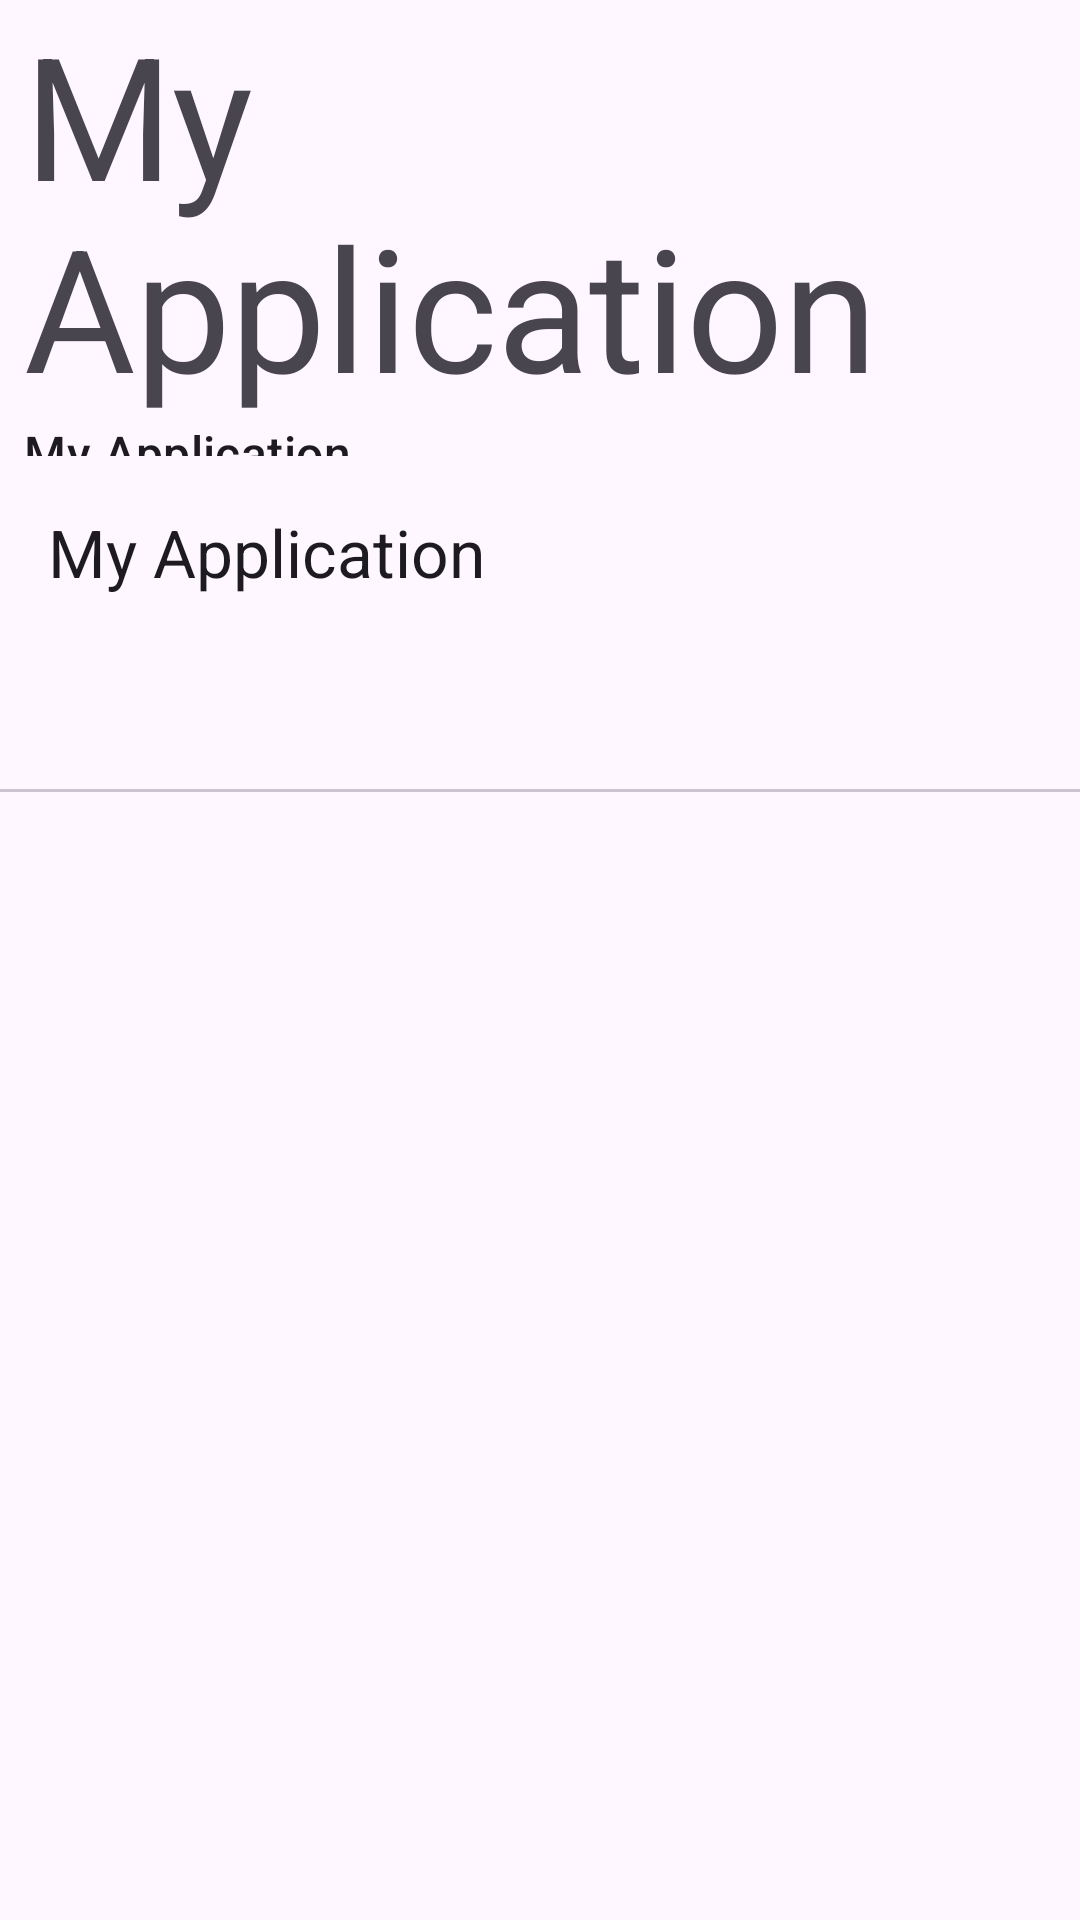

Layout XML and referenced resources for this Android screen:
<!-- AndroidManifest.xml: application theme Theme.MyApplication -->
<!-- res/layout/layout_appbar.xml -->
<?xml version="1.0" encoding="utf-8"?>
<com.google.android.material.appbar.AppBarLayout xmlns:android="http://schemas.android.com/apk/res/android"
    android:layout_width="match_parent"
    android:layout_height="wrap_content"
    xmlns:app="http://schemas.android.com/apk/res-auto">


<com.google.android.material.appbar.CollapsingToolbarLayout
    style="?attr/collapsingToolbarLayoutLargeStyle"
    android:id="@+id/collapsing_toolbar_layout"
    android:layout_width="match_parent"
    app:layout_scrollEffect="compress"
    android:layout_height="?attr/collapsingToolbarLayoutLargeSize"
    app:layout_scrollFlags="scroll|exitUntilCollapsed|snap">

    
    <include layout="@layout/layout_stats"/>

</com.google.android.material.appbar.CollapsingToolbarLayout>


<com.google.android.material.appbar.MaterialToolbar
    android:layout_width="match_parent"
    android:layout_height="?attr/actionBarSize"
    android:id="@+id/toolbar"
    app:layout_scrollFlags="scroll|enterAlways|snap"
    app:title="@string/app_name"/>


<com.google.android.material.tabs.TabLayout
    android:id="@+id/tab_layout"
    android:layout_width="match_parent"
    android:layout_height="wrap_content"
    app:tabMode="scrollable"/>

</com.google.android.material.appbar.AppBarLayout>
<!-- res/layout/layout_stats.xml (included above) -->
<?xml version="1.0" encoding="utf-8"?>
<LinearLayout xmlns:android="http://schemas.android.com/apk/res/android"
    android:layout_width="match_parent"
    android:layout_height="wrap_content"
    android:orientation="vertical">
    <TextView
        android:layout_width="match_parent"
        android:layout_height="wrap_content"
        android:text="@string/app_name"
        android:id="@+id/account_balance_hbar"
        style="@style/TextAppearance.Material3.DisplayLarge"
        android:layout_marginStart="8dp"/>
    <TextView
        android:layout_width="match_parent"
        android:layout_height="wrap_content"
        android:text="@string/app_name"
        android:id="@+id/account_balance_usd"
        style="@style/TextAppearance.Material3.TitleMedium"
        android:layout_marginStart="8dp"/>
</LinearLayout>
<!-- resources referenced by this layout -->
<resources>
  <string name="app_name">My Application</string>
  <style name="Theme.MyApplication" parent="Base.Theme.MyApplication" />
  <style name="Base.Theme.MyApplication" parent="Theme.Material3.DayNight.NoActionBar">
      
      
  </style>
</resources>
